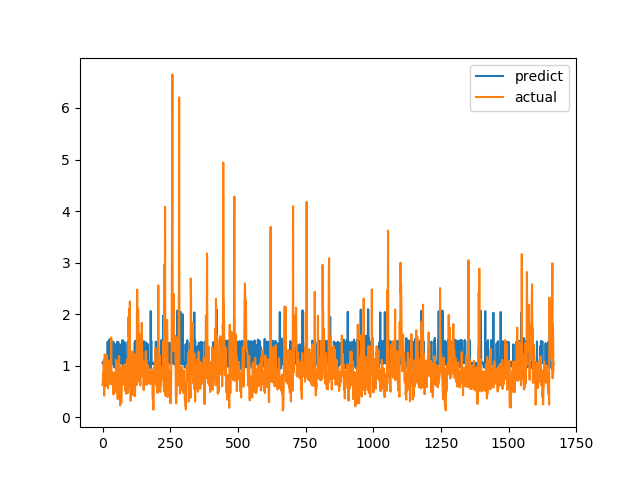

The file beside this chart, header and first rows:
predict, actual
1.059, 0.6238
1.075, 0.6915
1.033, 0.8558
1.057, 0.7094
1.04, 1.015
1.04, 1.116
1.03, 0.4183
1.052, 1.002
1.053, 1.219
0.9602, 1.143
1.058, 0.6528
1.029, 0.6747
1.049, 0.601
1.041, 0.6695
1.047, 0.6538
1.06, 0.7814
1.061, 1.206
1.062, 0.8469
1.058, 0.8286
1.466, 0.6482
1.056, 0.5624
1.047, 0.7183
1.053, 1.1
1.054, 0.9542
1.058, 0.729
1.069, 0.6694
1.513, 0.8631
1.045, 0.6465
1.058, 0.8223
1.054, 0.9236
1.484, 0.8301
1.041, 1.067
1.037, 1.546
1.396, 0.6827
1.029, 0.6386
1.445, 0.6464
1.064, 0.6881
1.058, 0.7274
1.471, 0.65
1.029, 0.8694
1.459, 0.4409
1.076, 0.4519
1.058, 0.7575
0.9668, 0.4952
1.018, 0.6851
1.041, 0.7244
1.08, 0.8654
1.053, 0.74
1.417, 0.8071
1.007, 0.8204
1.051, 1.114
1.052, 1.109
1.052, 0.4751
1.351, 1.039
1.462, 0.9458
1.059, 0.7878
1.429, 0.3505
1.051, 0.9368
1.462, 0.9868
1.05, 0.647
... 1,607 more rows
